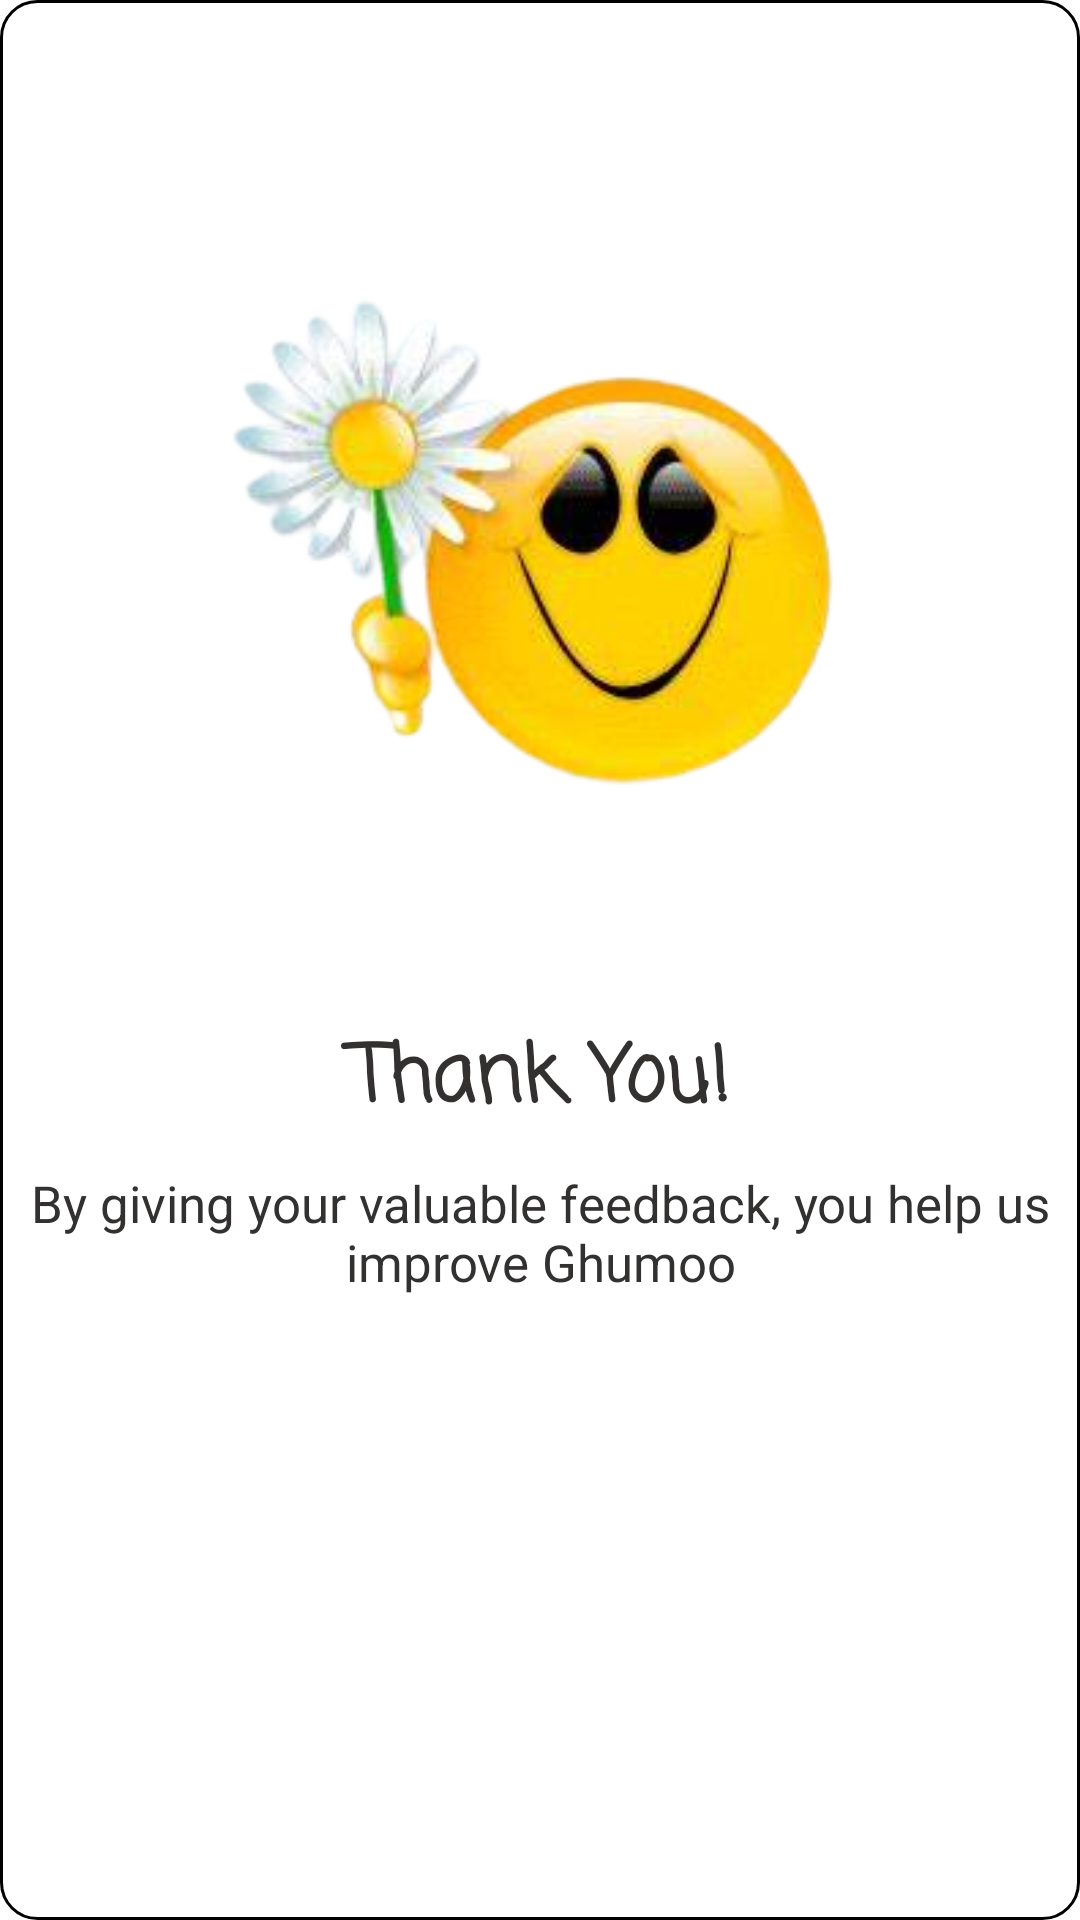

This screen was rendered from an Android layout file. Write that file and the resources it references.
<!-- AndroidManifest.xml: application theme Theme.Ghumoo -->
<!-- res/layout/feedback_success.xml -->
<?xml version="1.0" encoding="utf-8"?>
<LinearLayout
    xmlns:android="http://schemas.android.com/apk/res/android"
    android:layout_width="match_parent"
    android:layout_height="wrap_content"
    android:background="@drawable/border"
    android:orientation="vertical">

    <ImageView
        android:layout_width="240dp"
        android:layout_height="240dp"
        android:layout_gravity="top|center"
        android:layout_marginTop="50dp"
        android:src="@drawable/happiness"/>
    <TextView
        android:layout_width="match_parent"
        android:layout_height="wrap_content"
        android:text="Thank You!"
        android:textSize="26sp"
        android:textColor="#333030"
        android:textStyle="bold"
        android:fontFamily="casual"
        android:gravity="center"
        android:layout_marginTop="50dp"/>

    <TextView
        android:layout_width="match_parent"
        android:layout_height="wrap_content"
        android:text="By giving your valuable feedback, you help us improve Ghumoo"
        android:textSize="17sp"
        android:textColor="#333030"
        android:textStyle="normal"
        android:fontFamily="sans-serif"
        android:gravity="center"
        android:layout_margin="10dp"/>

</LinearLayout>
<!-- resources referenced by this layout -->
<resources>
  <!-- drawable border (drawable) -->
  <?xml version="1.0" encoding="utf-8"?>
  <shape xmlns:android="http://schemas.android.com/apk/res/android"
      android:shape="rectangle">
      <solid
          android:color="@android:color/white"/>
      <corners
          android:bottomLeftRadius="12dp"
          android:bottomRightRadius="12dp"
          android:topLeftRadius="12dp"
          android:topRightRadius="12dp"
          />
      <stroke
          android:color="#000000"
          android:width="1dp"
          />
  
  </shape>
  <!-- drawable happiness: png bitmap (drawable, 63815 bytes) -->
  <style name="Theme.Ghumoo" parent="Theme.MaterialComponents.DayNight.NoActionBar">
          
          <item name="colorPrimary">@color/purple_500</item>
          <item name="colorPrimaryVariant">@color/purple_700</item>
          <item name="colorOnPrimary">@color/white</item>
          
          <item name="colorSecondary">@color/teal_200</item>
          <item name="colorSecondaryVariant">@color/teal_700</item>
          <item name="colorOnSecondary">@color/black</item>
          
          <item name="android:statusBarColor">?attr/colorPrimaryVariant</item>
          
      </style>
  <!-- not gathered from this repository: default colours our renderer supplied (Android Studio template values) -->
  <color name="purple_500">#FF6200EE</color>
  <color name="purple_700">#FF3700B3</color>
  <color name="teal_200">#FF03DAC5</color>
  <color name="teal_700">#FF018786</color>
  <color name="black">#FF000000</color>
  <color name="white">#FFFFFFFF</color>
</resources>
